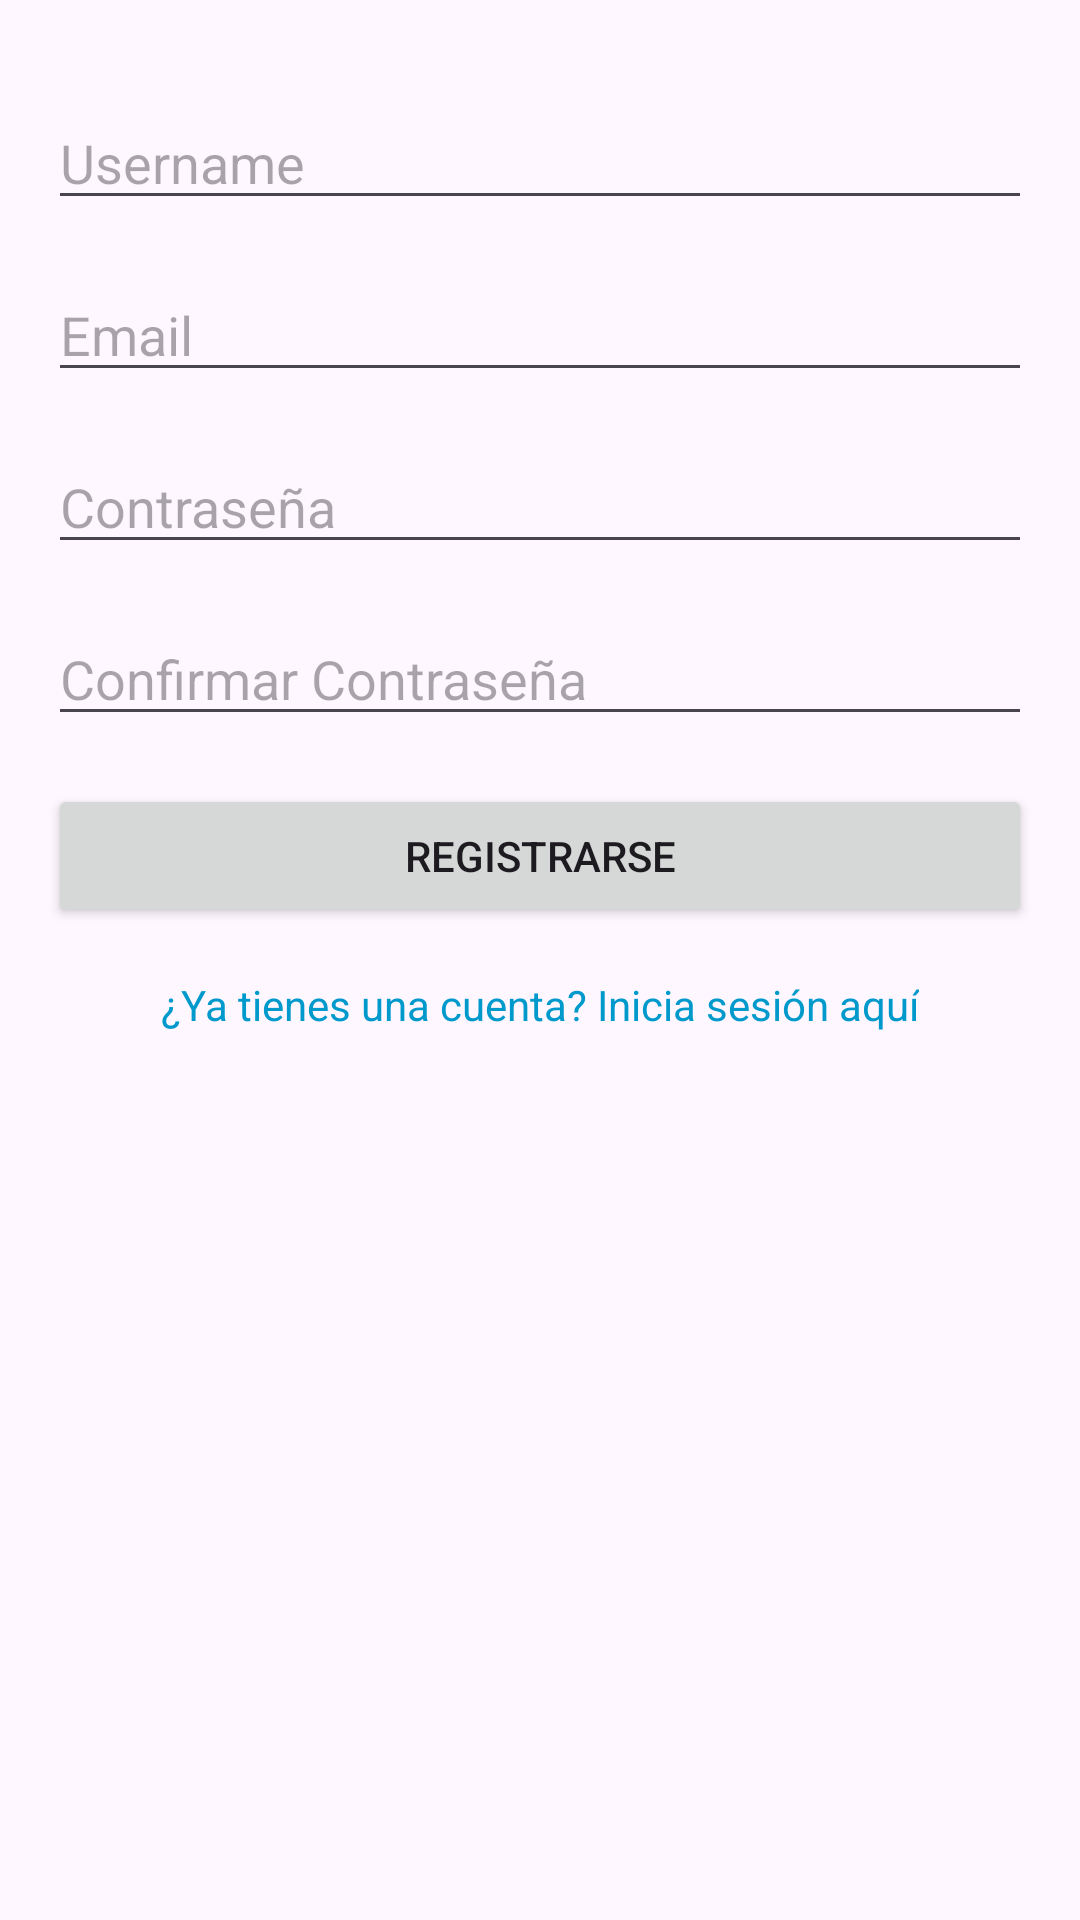

Layout XML and referenced resources for this Android screen:
<!-- AndroidManifest.xml: application theme Theme.ProyectoPC -->
<!-- res/layout/activity_registro.xml -->
<?xml version="1.0" encoding="utf-8"?>
<androidx.constraintlayout.widget.ConstraintLayout
    xmlns:android="http://schemas.android.com/apk/res/android"
    xmlns:app="http://schemas.android.com/apk/res-auto"
    xmlns:tools="http://schemas.android.com/tools"
    android:id="@+id/main"
    android:layout_width="match_parent"
    android:layout_height="match_parent"
    android:padding="16dp"
    tools:context=".Modelo.RegistroActivity">

    <EditText
        android:id="@+id/etUsername"
        android:layout_width="0dp"
        android:layout_height="wrap_content"
        android:hint="Username"
        android:inputType="text"
        app:layout_constraintTop_toTopOf="parent"
        app:layout_constraintStart_toStartOf="parent"
        app:layout_constraintEnd_toEndOf="parent"
        android:layout_marginTop="16dp" />

    <EditText
        android:id="@+id/etEmail"
        android:layout_width="0dp"
        android:layout_height="wrap_content"
        android:hint="Email"
        android:inputType="textEmailAddress"
        app:layout_constraintTop_toBottomOf="@id/etUsername"
        app:layout_constraintStart_toStartOf="parent"
        app:layout_constraintEnd_toEndOf="parent"
        android:layout_marginTop="16dp" />

    <EditText
        android:id="@+id/etPassword"
        android:layout_width="0dp"
        android:layout_height="wrap_content"
        android:hint="Contraseña"
        android:inputType="textPassword"
        app:layout_constraintTop_toBottomOf="@id/etEmail"
        app:layout_constraintStart_toStartOf="parent"
        app:layout_constraintEnd_toEndOf="parent"
        android:layout_marginTop="16dp" />

    <EditText
        android:id="@+id/etConfirmPassword"
        android:layout_width="0dp"
        android:layout_height="wrap_content"
        android:hint="Confirmar Contraseña"
        android:inputType="textPassword"
        app:layout_constraintTop_toBottomOf="@id/etPassword"
        app:layout_constraintStart_toStartOf="parent"
        app:layout_constraintEnd_toEndOf="parent"
        android:layout_marginTop="16dp" />

    <Button
        android:id="@+id/btnRegister"
        android:layout_width="0dp"
        android:layout_height="wrap_content"
        android:text="Registrarse"
        app:layout_constraintTop_toBottomOf="@id/etConfirmPassword"
        app:layout_constraintStart_toStartOf="parent"
        app:layout_constraintEnd_toEndOf="parent"
        android:layout_marginTop="16dp" />

    <TextView
        android:id="@+id/tvGoToLogin"
        android:layout_width="wrap_content"
        android:layout_height="wrap_content"
        android:text="¿Ya tienes una cuenta? Inicia sesión aquí"
        android:textColor="@android:color/holo_blue_dark"
        android:clickable="true"
        app:layout_constraintTop_toBottomOf="@id/btnRegister"
        app:layout_constraintStart_toStartOf="parent"
        app:layout_constraintEnd_toEndOf="parent"
        android:layout_marginTop="16dp" />
</androidx.constraintlayout.widget.ConstraintLayout>
<!-- resources referenced by this layout -->
<resources>
  <style name="Theme.ProyectoPC" parent="Base.Theme.ProyectoPC" />
  <style name="Base.Theme.ProyectoPC" parent="Theme.Material3.DayNight.NoActionBar">
          
          
      </style>
</resources>
